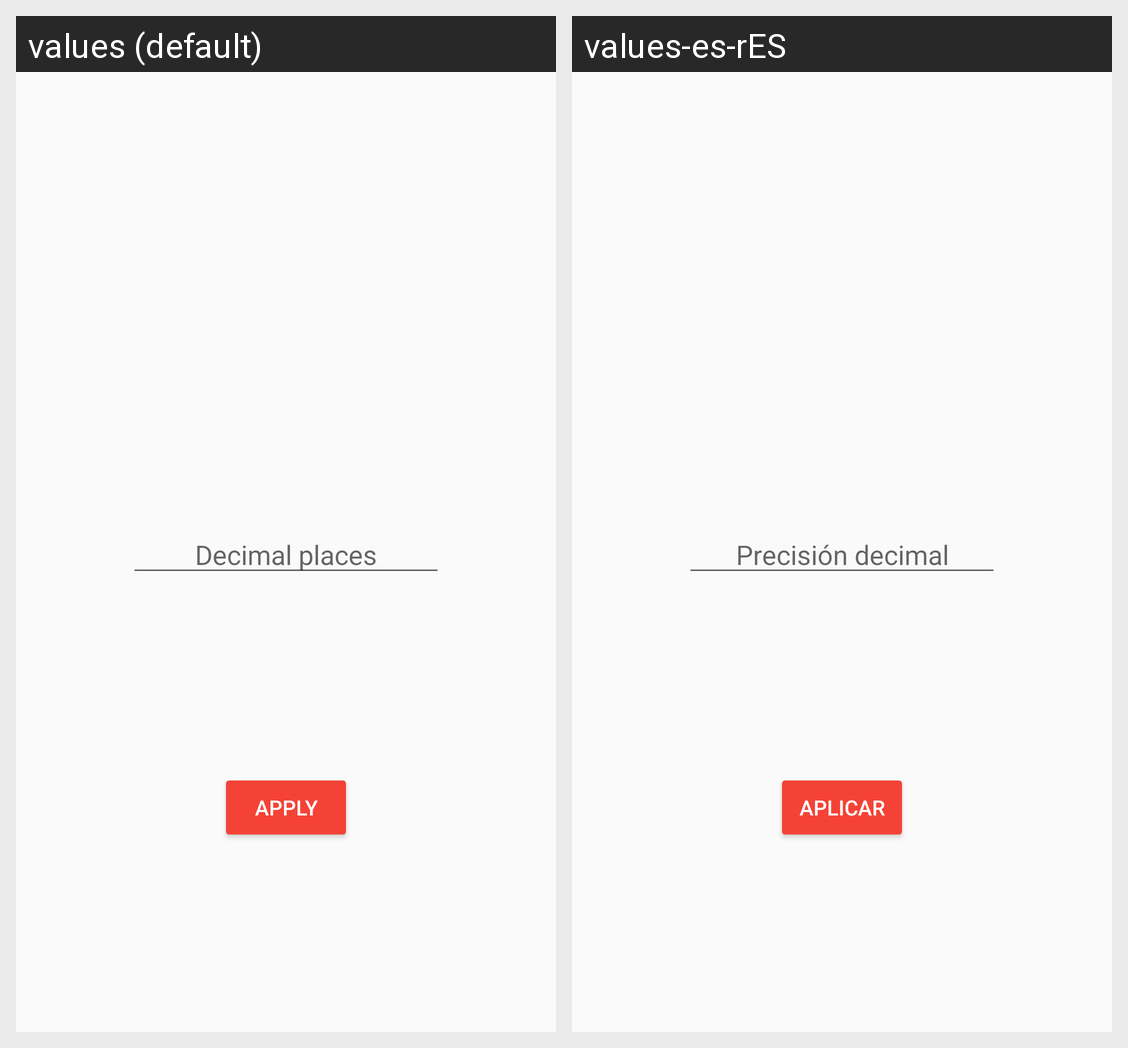

For this localized Android screen grid, give each drawn string resource with its value in every locale shown.
Android screen res/layout/activity_settings.xml rendered under 2 locales, left to right: values (default), values-es-rES. Device: Nexus 5 (rendered at 1080×1920; each locale shown at half size, 540×960, under a caption strip naming it); theme AppTheme.
Strings drawn on this screen, with the default value and each locale's value (text and hints the layout hard-codes, and strings that could not be matched under every locale, appear in the picture but are not listed):

precision_hint
  values: Decimal places
  values-es-rES: Precisión decimal

apply_settings
  values: Apply
  values-es-rES: Aplicar
